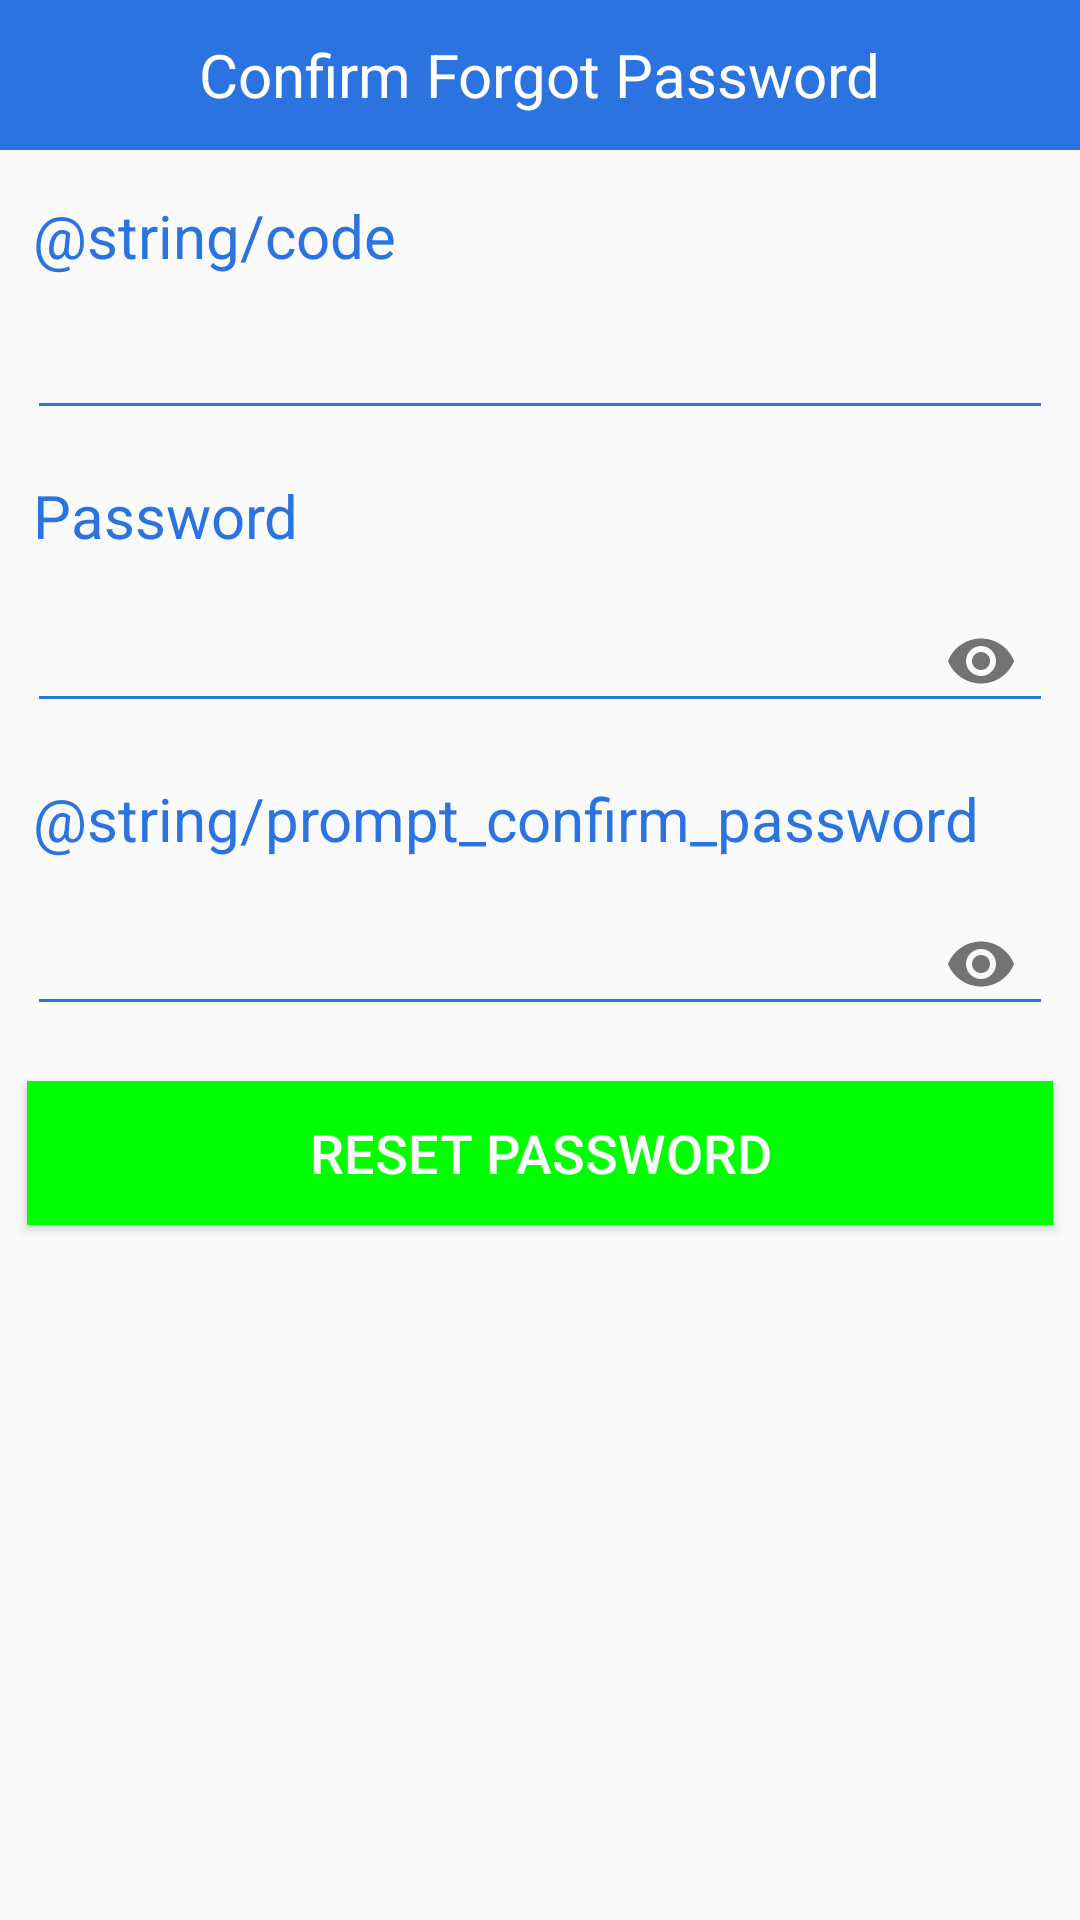

Android layout source for this screen:
<!-- AndroidManifest.xml: application theme AppTheme -->
<!-- res/layout/activity_confirm_forgot_password.xml -->
<?xml version="1.0" encoding="utf-8"?>
<LinearLayout xmlns:android="http://schemas.android.com/apk/res/android"
    xmlns:app="http://schemas.android.com/apk/res-auto"
    xmlns:tools="http://schemas.android.com/tools"
    android:layout_width="match_parent"
    android:layout_height="match_parent"
    android:orientation="vertical"
    tools:context=".activity.ConfirmForgotPasswordActivity">

    <RelativeLayout
        android:layout_width="match_parent"
        android:layout_height="@dimen/dp50"
        android:background="@color/light_blue">

        <ImageView
            android:id="@+id/img_Back"
            android:layout_width="wrap_content"
            android:layout_height="@dimen/dp24"
            android:layout_centerVertical="true"
            android:layout_margin="@dimen/dp12"
            android:background="@drawable/ic_white_back" />

        <TextView
            android:id="@+id/tv_title"
            android:layout_width="wrap_content"
            android:layout_height="wrap_content"
            android:layout_centerHorizontal="true"
            android:layout_centerVertical="true"
            android:text="Confirm Forgot Password"
            android:textColor="@color/white"
            android:textSize="@dimen/sp20" />
    </RelativeLayout>

    <TextView
        android:layout_width="match_parent"
        android:layout_height="wrap_content"
        android:layout_marginLeft="@dimen/dp11"
        android:layout_marginTop="@dimen/dp15"
        android:layout_marginRight="@dimen/dp11"
        android:text="@string/code"
        android:textColor="@color/light_blue"
        android:textSize="@dimen/sp20" />

    <EditText
        android:id="@+id/edt_code"
        android:layout_width="match_parent"
        android:layout_height="wrap_content"
        android:layout_marginLeft="@dimen/dp9"
        android:layout_marginTop="@dimen/dp10"
        android:layout_marginRight="@dimen/dp9"
        android:backgroundTint="@color/light_blue" />

    <TextView
        android:layout_width="match_parent"
        android:layout_height="wrap_content"
        android:layout_marginLeft="@dimen/dp11"
        android:layout_marginTop="@dimen/dp15"
        android:layout_marginRight="@dimen/dp11"
        android:text="@string/prompt_password"
        android:textColor="@color/light_blue"
        android:textSize="@dimen/sp20" />

    <android.support.design.widget.TextInputLayout
        android:layout_width="match_parent"
        android:layout_height="wrap_content"
        app:passwordToggleEnabled="true">

        <EditText
            android:id="@+id/edt_password"
            android:layout_width="match_parent"
            android:layout_height="wrap_content"
            android:layout_marginLeft="@dimen/dp9"
            android:layout_marginTop="@dimen/dp10"
            android:layout_marginRight="@dimen/dp9"
            android:backgroundTint="@color/light_blue"
            android:inputType="textPassword" />

    </android.support.design.widget.TextInputLayout>

    <TextView
        android:layout_width="match_parent"
        android:layout_height="wrap_content"
        android:layout_marginLeft="@dimen/dp11"
        android:layout_marginTop="@dimen/dp15"
        android:layout_marginRight="@dimen/dp11"
        android:text="@string/prompt_confirm_password"
        android:textColor="@color/light_blue"
        android:textSize="@dimen/sp20" />

    <android.support.design.widget.TextInputLayout
        android:layout_width="match_parent"
        android:layout_height="wrap_content"
        app:passwordToggleEnabled="true">

        <EditText
            android:id="@+id/edt_confirm_password"
            android:layout_width="match_parent"
            android:layout_height="wrap_content"
            android:layout_marginLeft="@dimen/dp9"
            android:layout_marginTop="@dimen/dp10"
            android:layout_marginRight="@dimen/dp9"
            android:backgroundTint="@color/light_blue"
            android:inputType="textPassword" />

    </android.support.design.widget.TextInputLayout>

    <Button
        android:id="@+id/btn_reset_password"
        android:layout_width="match_parent"
        android:layout_height="wrap_content"
        android:layout_marginLeft="@dimen/dp9"
        android:layout_marginTop="@dimen/dp15"
        android:layout_marginRight="@dimen/dp9"
        android:background="#00FF00"
        android:text="Reset Password"
        android:textColor="@color/white"
        android:textSize="@dimen/sp18" />
</LinearLayout>
<!-- resources referenced by this layout -->
<resources>
  <color name="light_blue">#2b73e1</color>
  <color name="white">#FFFFFF</color>
  <dimen name="dp10">10dp</dimen>
  <dimen name="dp11">11dp</dimen>
  <dimen name="dp12">12dp</dimen>
  <dimen name="dp15">15dp</dimen>
  <dimen name="dp24">24dp</dimen>
  <dimen name="dp50">50dp</dimen>
  <dimen name="dp9">9dp</dimen>
  <dimen name="sp18">18sp</dimen>
  <dimen name="sp20">20sp</dimen>
  <string name="prompt_password">Password</string>
  <style name="AppTheme" parent="Theme.AppCompat.Light.NoActionBar">
          
          <item name="colorPrimary">@color/colorPrimary</item>
          <item name="colorPrimaryDark">@color/colorPrimaryDark</item>
          <item name="colorAccent">@color/colorAccent</item>
      </style>
  <color name="colorPrimary">#008577</color>
  <color name="colorPrimaryDark">#00574B</color>
  <color name="colorAccent">#D81B60</color>
</resources>
